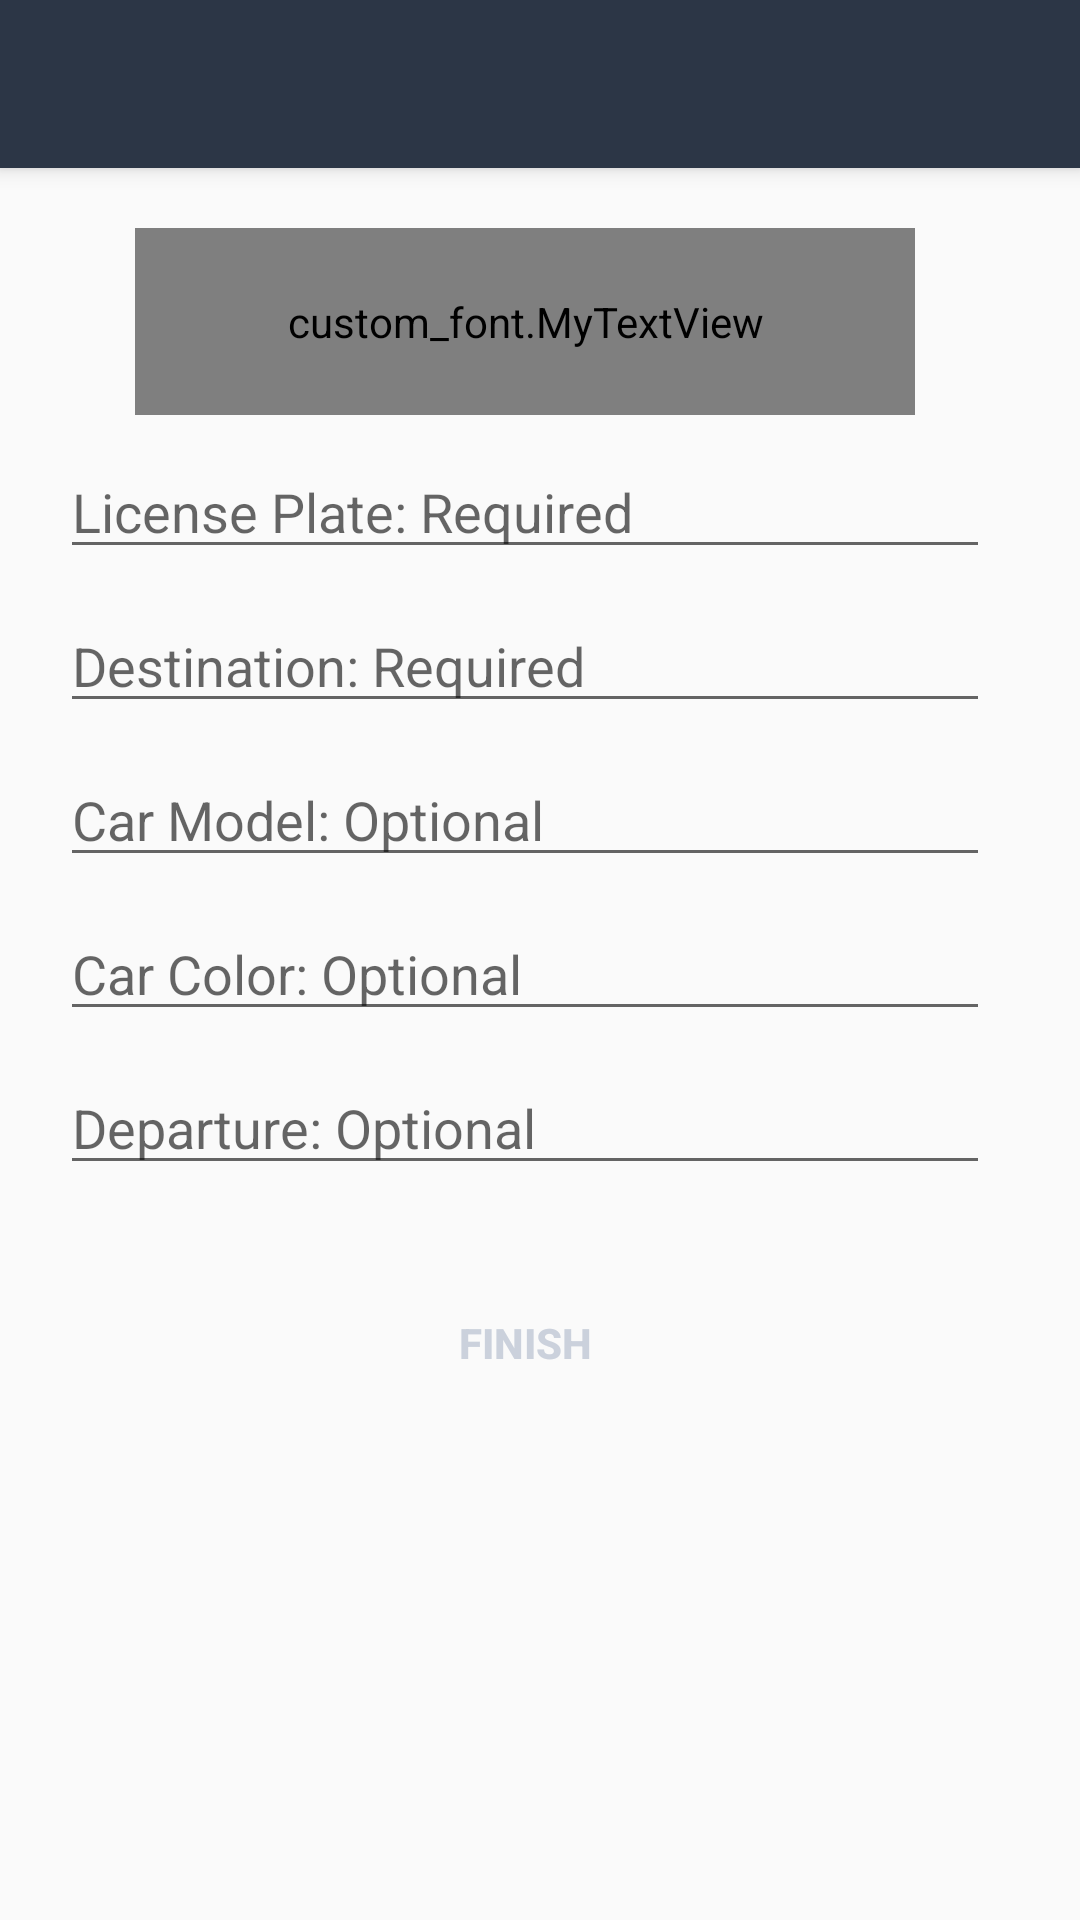

Android layout source for this screen:
<!-- AndroidManifest.xml: application theme AppTheme -->
<!-- res/layout/ui_new_post_activity.xml -->
<?xml version="1.0" encoding="utf-8"?>
<android.support.design.widget.CoordinatorLayout xmlns:android="http://schemas.android.com/apk/res/android"
    xmlns:app="http://schemas.android.com/apk/res-auto"
    xmlns:tools="http://schemas.android.com/tools"
    android:layout_width="match_parent"
    android:layout_height="match_parent"
    android:fitsSystemWindows="true">

    <android.support.design.widget.AppBarLayout
        android:layout_width="match_parent"
        android:layout_height="wrap_content"
        android:theme="@style/AppTheme.AppBarOverlay">

        <android.support.v7.widget.Toolbar
            android:id="@+id/NewPost_toolbar"
            android:layout_width="match_parent"
            android:layout_height="?attr/actionBarSize"
            android:background="#2C3646"
            app:popupTheme="@style/AppTheme.PopupOverlay" />

    </android.support.design.widget.AppBarLayout>

    <LinearLayout xmlns:android="http://schemas.android.com/apk/res/android"
        xmlns:app="http://schemas.android.com/apk/res-auto"
        xmlns:tools="http://schemas.android.com/tools"
        android:layout_width="match_parent"
        android:layout_height="match_parent"
        app:layout_behavior="@string/appbar_scrolling_view_behavior"
        tools:context="com.example.shuangliang.safetrip.NewPostActivity"
        tools:showIn="@layout/ui_new_post_activity"
        android:orientation="vertical"
        android:weightSum="1"
        android:paddingLeft="20dp"
        android:paddingRight="30dp">

        <custom_font.MyTextView
            android:layout_width="260dp"
            android:layout_height="45dp"
            android:textAppearance="?android:attr/textAppearanceLarge"
            android:text="@string/New_Post_Label"
            android:id="@+id/NewPost_NewPost"
            android:layout_gravity="center_horizontal"
            android:layout_marginTop="20dp"
            android:gravity="center"
            android:textSize="40sp"
            android:textStyle="bold"
            android:layout_weight="0.09" />


        <EditText
            android:layout_width="match_parent"
            android:layout_height="wrap_content"
            android:id="@+id/NewPost_LicensePlate"
            android:hint="@string/New_Post_PlateHint"
            android:layout_marginTop="10dp" />

        <EditText
            android:layout_width="match_parent"
            android:layout_height="wrap_content"
            android:id="@+id/NewPost_Destination"
            android:layout_marginTop="10dp"
            android:hint="@string/New_Post_DestinationHint" />

        <EditText
            android:layout_width="match_parent"
            android:layout_height="wrap_content"
            android:id="@+id/NewPost_Model"
            android:hint="@string/New_Post_ModelHint"
            android:layout_marginTop="10dp" />

        <EditText
            android:layout_width="match_parent"
            android:layout_height="wrap_content"
            android:id="@+id/NewPost_Color"
            android:layout_marginTop="10dp"
            android:hint="@string/New_Post_ColorHint" />

        <EditText
            android:layout_width="match_parent"
            android:layout_height="wrap_content"
            android:id="@+id/NewPost_Departure"
            android:layout_marginTop="10dp"
            android:hint="@string/New_Post_DepartureHint" />

        <Button
            android:layout_width="wrap_content"
            android:layout_height="wrap_content"
            android:textStyle="bold"
            android:background="@drawable/round"
            android:textColor="#CBD1DC"
            android:text="@string/New_Post_FinishBtn"
            android:id="@+id/NewPost_Finish"
            android:layout_gravity="center_horizontal"
            android:layout_weight="0.09"
            android:layout_marginTop="20dp" />

    </LinearLayout>



</android.support.design.widget.CoordinatorLayout>
<!-- resources referenced by this layout -->
<resources>
  <string name="New_Post_ColorHint"> Car Color: Optional</string>
  <string name="New_Post_DepartureHint"> Departure: Optional</string>
  <string name="New_Post_DestinationHint"> Destination: Required</string>
  <string name="New_Post_FinishBtn">Finish</string>
  <string name="New_Post_Label"> New Post</string>
  <string name="New_Post_ModelHint"> Car Model: Optional</string>
  <string name="New_Post_PlateHint"> License Plate: Required</string>
  <style name="AppTheme.AppBarOverlay" parent="ThemeOverlay.AppCompat.Dark.ActionBar" />
  <style name="AppTheme.PopupOverlay" parent="ThemeOverlay.AppCompat.Light" />
  <style name="AppTheme" parent="Theme.AppCompat.Light.DarkActionBar">
          
          <item name="colorPrimary">@color/colorPrimary</item>
          <item name="colorPrimaryDark">@color/colorPrimaryDark</item>
          <item name="colorAccent">@color/colorAccent</item>
      </style>
  <color name="colorPrimary">#3F51B5</color>
  <color name="colorPrimaryDark">#2C3646</color>
  <color name="colorAccent">#FF4081</color>
</resources>
